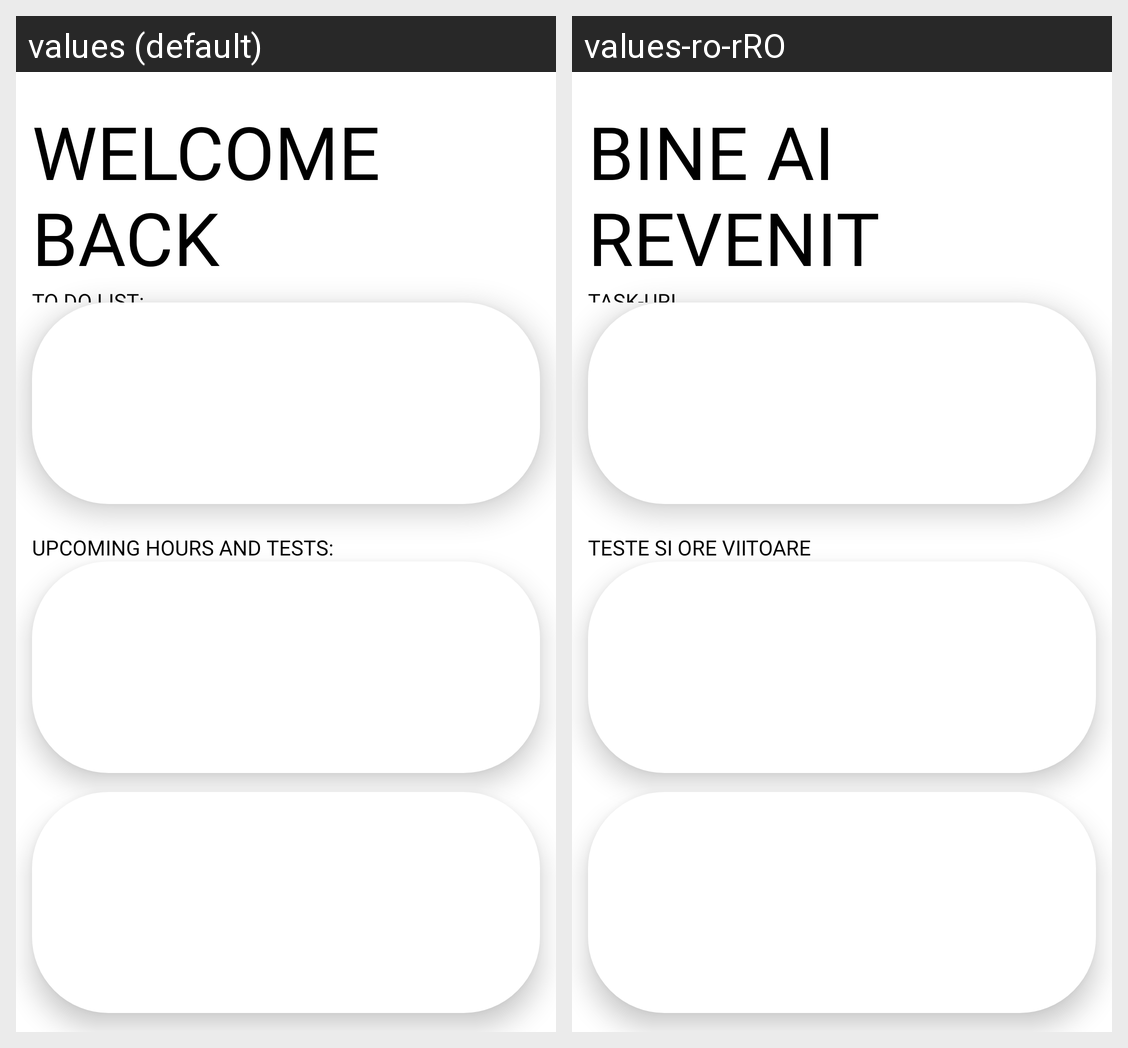

For this localized Android screen grid, give each drawn string resource with its value in every locale shown.
Android screen res/layout/activity_main.xml rendered under 2 locales, left to right: values (default), values-ro-rRO. Device: Nexus 5 (rendered at 1080×1920; each locale shown at half size, 540×960, under a caption strip naming it); theme Theme.Pangeea.
Strings drawn on this screen, with the default value and each locale's value (text and hints the layout hard-codes, and strings that could not be matched under every locale, appear in the picture but are not listed):

upcoming
  values: UPCOMING HOURS AND TESTS:
  values-ro-rRO: TESTE SI ORE VIITOARE

to_do
  values: TO DO LIST:
  values-ro-rRO: TASK-URI

welcome_back
  values: WELCOME
      BACK
  values-ro-rRO: BINE AI REVENIT
